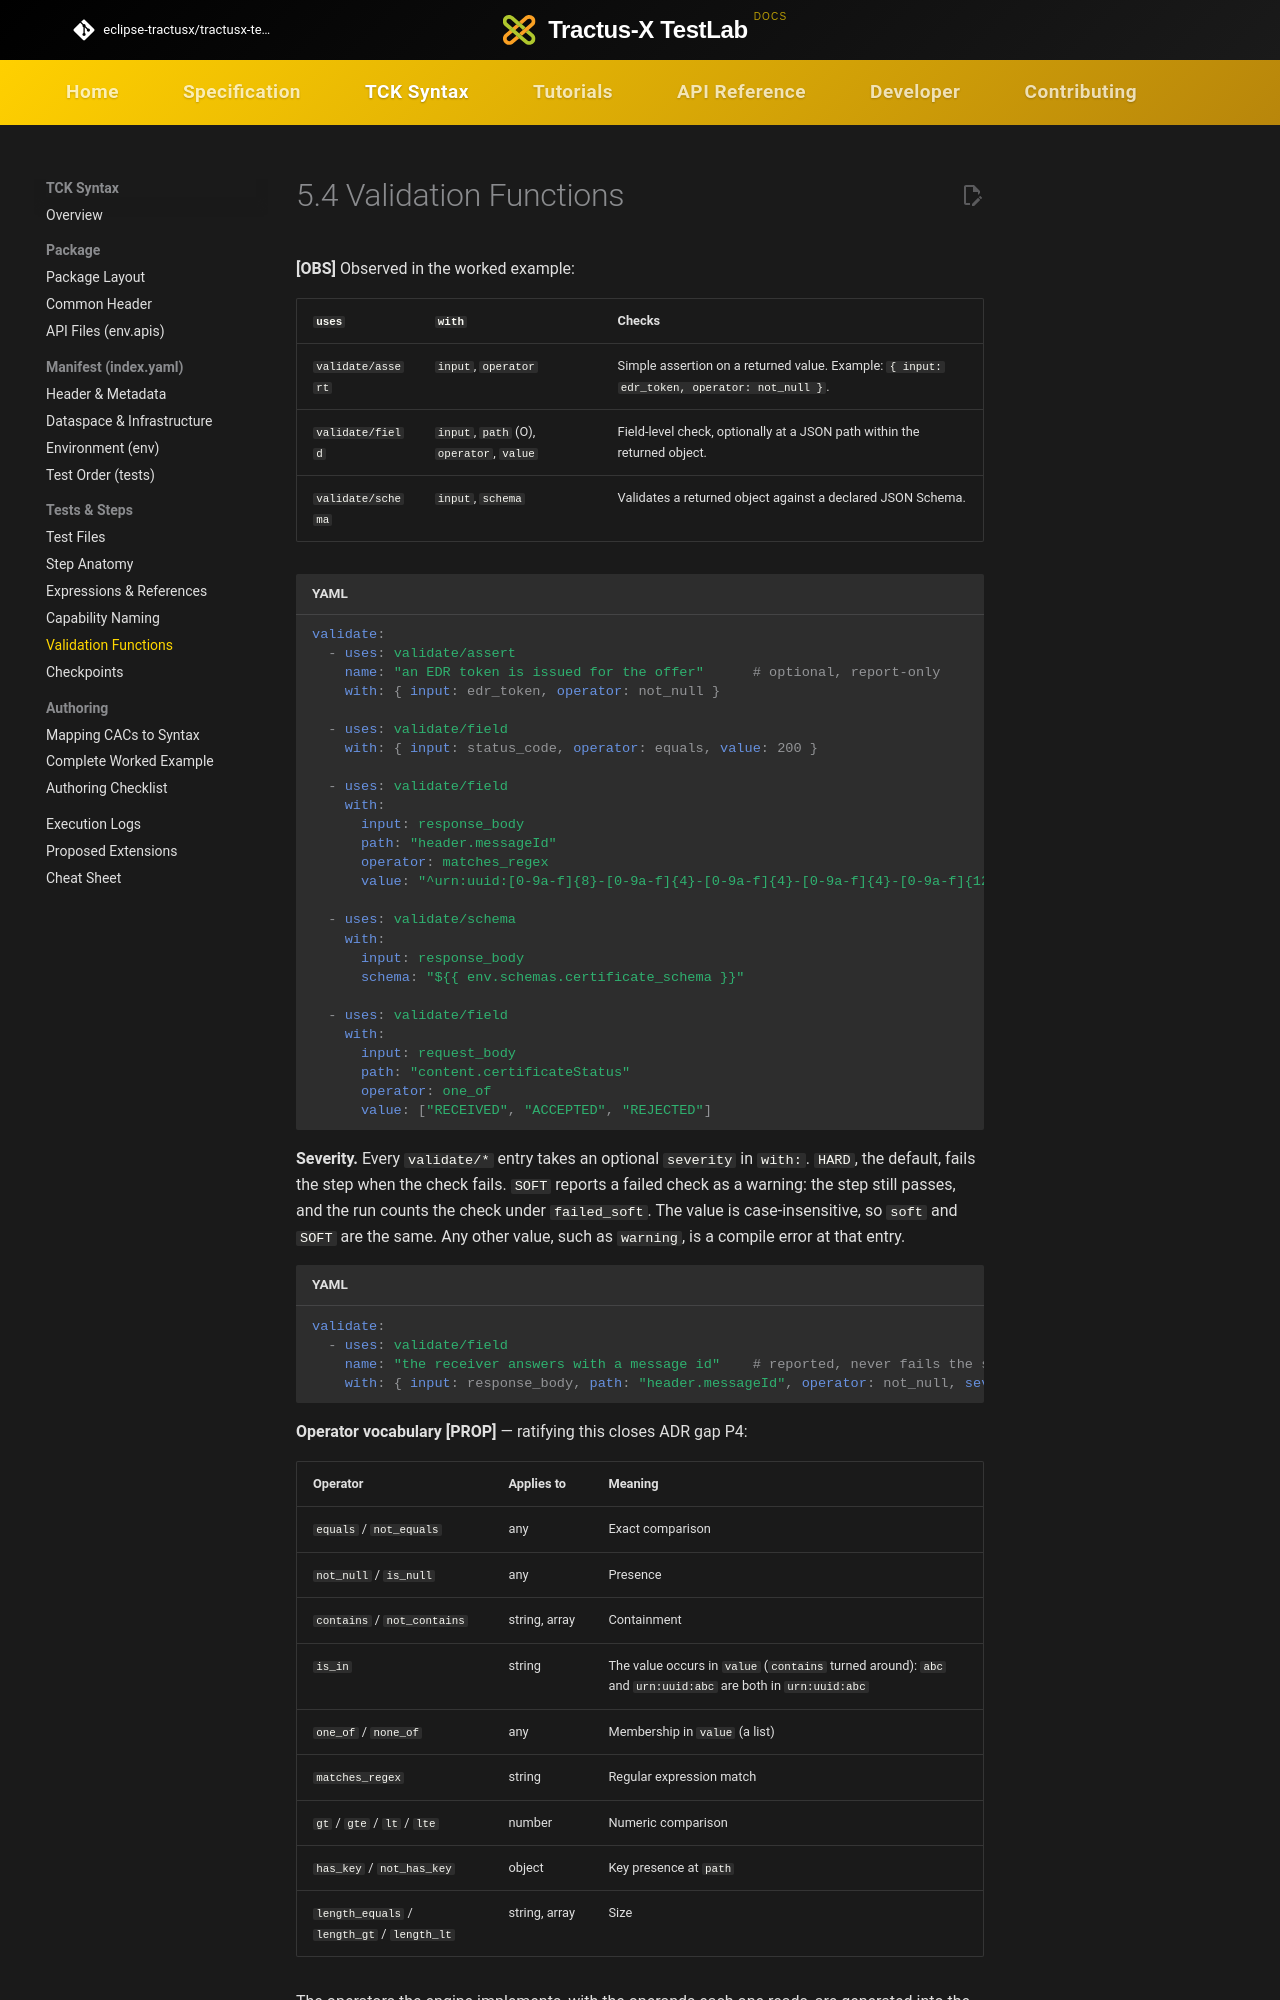

repository: eclipse-tractusx/tractusx-testlab · page: tck-syntax/steps/validations/index.html · generator: mkdocs

# 5.4 Validation Functions

**[OBS]** Observed in the worked example:

| `uses` | `with` | Checks |
|---|---|---|
| `validate/assert` | `input`, `operator` | Simple assertion on a returned value. Example: `{ input: edr_token, operator: not_null }`. |
| `validate/field` | `input`, `path` (O), `operator`, `value` | Field-level check, optionally at a JSON path within the returned object. |
| `validate/schema` | `input`, `schema` | Validates a returned object against a declared JSON Schema. |

```yaml
validate:
  - uses: validate/assert
    name: "an EDR token is issued for the offer"      # optional, report-only
    with: { input: edr_token, operator: not_null }

  - uses: validate/field
    with: { input: status_code, operator: equals, value: 200 }

  - uses: validate/field
    with:
      input: response_body
      path: "header.messageId"
      operator: matches_regex
      value: "^urn:uuid:[0-9a-f]{8}-[0-9a-f]{4}-[0-9a-f]{4}-[0-9a-f]{4}-[0-9a-f]{12}$"

  - uses: validate/schema
    with:
      input: response_body
      schema: "${{ env.schemas.certificate_schema }}"

  - uses: validate/field
    with:
      input: request_body
      path: "content.certificateStatus"
      operator: one_of
      value: ["RECEIVED", "ACCEPTED", "REJECTED"]
```

**Severity.** Every `validate/*` entry takes an optional `severity` in `with:`.
`HARD`, the default, fails the step when the check fails. `SOFT` reports a failed
check as a warning: the step still passes, and the run counts the check under
`failed_soft`. The value is case-insensitive, so `soft` and `SOFT` are the same.
Any other value, such as `warning`, is a compile error at that entry.

```yaml
validate:
  - uses: validate/field
    name: "the receiver answers with a message id"    # reported, never fails the step
    with: { input: response_body, path: "header.messageId", operator: not_null, severity: soft }
```

**Operator vocabulary [PROP]** — ratifying this closes ADR gap P4:
